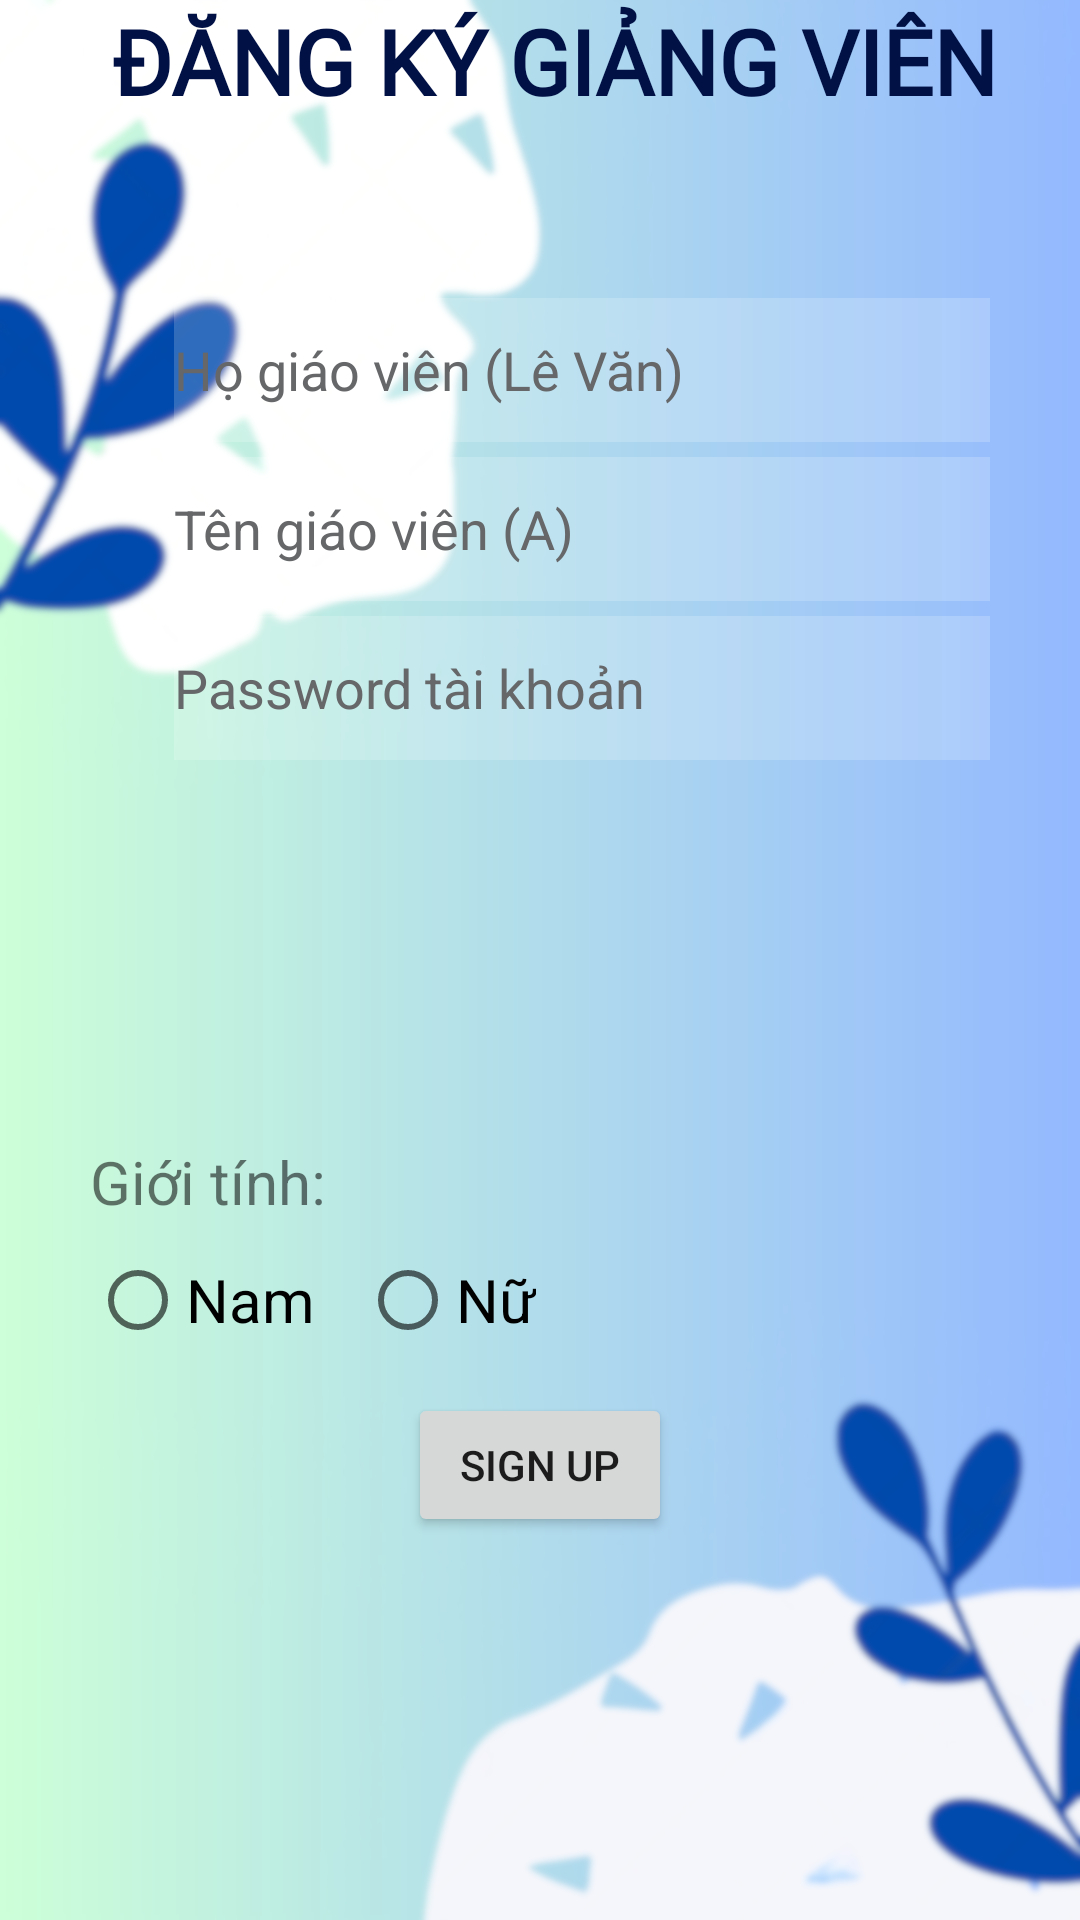

Produce the Android XML layout that renders to this screen, including the resource entries it uses.
<!-- AndroidManifest.xml: application theme Theme.DoAnQLSV -->
<!-- res/layout/activity_sign_up_teacher.xml -->
<?xml version="1.0" encoding="utf-8"?>
<androidx.constraintlayout.widget.ConstraintLayout xmlns:android="http://schemas.android.com/apk/res/android"
    xmlns:app="http://schemas.android.com/apk/res-auto"
    xmlns:tools="http://schemas.android.com/tools"
    android:layout_width="match_parent"
    android:layout_height="match_parent"
    tools:context=".SignUpTeacherActivity">
    <ImageView
        android:id="@+id/background"
        android:layout_width="match_parent"
        android:layout_height="match_parent"
        android:src="@drawable/background"
        android:scaleType="centerCrop"
        app:layout_constraintStart_toStartOf="parent"
        app:layout_constraintTop_toTopOf="parent"
        app:layout_constraintEnd_toEndOf="parent"
        app:layout_constraintBottom_toBottomOf="parent"/>

    <TextView
        android:id="@+id/testview1"
        android:layout_width="wrap_content"
        android:layout_height="wrap_content"
        android:fontFamily="@font/alfa_slab_one"
        android:text="ĐĂNG KÝ GIẢNG VIÊN"
        android:textColor="#011045"
        android:textSize="30sp"
        android:textStyle="bold"
        app:layout_constraintHorizontal_bias="0.576"
        app:layout_constraintLeft_toLeftOf="parent"
        app:layout_constraintRight_toRightOf="parent"
        tools:ignore="MissingConstraints"
        tools:layout_editor_absoluteY="75dp" />

    <LinearLayout
        android:layout_width="match_parent"
        android:layout_height="wrap_content"
        android:layout_gravity="center_horizontal"
        android:layout_marginTop="24dp"
        android:gravity="center_vertical"
        android:orientation="vertical"
        android:padding="30dp"
        app:layout_constraintTop_toBottomOf="@id/testview1"
        tools:layout_editor_absoluteX="0dp">

        <EditText
            android:id="@+id/edtHoGv"
            android:layout_width="324dp"
            android:layout_height="wrap_content"
            android:layout_marginStart="28dp"
            android:layout_marginTop="5dp"
            android:background="#30ffffff"
            android:ems="10"
            android:hint="Họ giáo viên (Lê Văn)"
            android:inputType="text"
            android:minHeight="48dp"
            android:text=""
            android:textColor="@color/black"
            android:textColorHint="@color/lightgrey"
            app:layout_constraintStart_toStartOf="parent"
            tools:layout_editor_absoluteX="15dp" />

        <EditText
            android:id="@+id/edtTenGv"
            android:layout_width="324dp"
            android:layout_height="wrap_content"
            android:layout_marginStart="28dp"
            android:layout_marginTop="5dp"
            android:background="#30ffffff"
            android:ems="10"
            android:hint="Tên giáo viên (A)"
            android:inputType="text"
            android:minHeight="48dp"
            android:text=""
            android:textColor="@color/black"
            android:textColorHint="@color/lightgrey"
            app:layout_constraintStart_toStartOf="parent"
            app:layout_constraintTop_toBottomOf="@id/edtHoGv" />

        <EditText
            android:id="@+id/edtPasswordGv"
            android:layout_width="324dp"
            android:layout_height="wrap_content"
            android:layout_marginStart="28dp"
            android:layout_marginTop="5dp"
            android:background="#30ffffff"
            android:ems="10"
            android:hint="Password tài khoản"
            android:inputType="textPassword"
            android:minHeight="48dp"
            android:text=""
            android:textColor="@color/black"
            android:textColorHint="@color/lightgrey"
            app:layout_constraintStart_toStartOf="parent"
            app:layout_constraintTop_toBottomOf="@id/edtTenGv" />

        <Spinner
            android:id="@+id/spinnerKHOA"
            android:layout_width="match_parent"
            android:layout_height="wrap_content"
            android:layout_marginTop="15sp"
            app:layout_constraintTop_toBottomOf="@id/edtPasswordGv" />

        <Spinner
            android:id="@+id/spinnerHocVi"
            android:layout_width="match_parent"
            android:layout_height="wrap_content"
            android:layout_marginTop="15sp"
            app:layout_constraintTop_toBottomOf="@id/spinnerKHOA" />

        <Spinner
            android:id="@+id/spinnerChucDanh"
            android:layout_width="match_parent"
            android:layout_height="wrap_content"
            android:layout_marginTop="15sp"
            app:layout_constraintTop_toBottomOf="@id/spinnerHocVi" />

        <TextView
            android:id="@+id/textView2"
            android:layout_width="wrap_content"
            android:layout_height="wrap_content"
            android:layout_marginTop="10dp"
            android:fontFamily="sans-serif"
            android:text="Giới tính:"
            android:textSize="20sp"
            app:layout_constraintTop_toBottomOf="@id/spinnerKHOA"
            tools:layout_editor_absoluteX="3dp" />

        <RadioGroup
            android:id="@+id/gioiTinhGv"
            android:layout_width="wrap_content"
            android:layout_height="wrap_content"
            android:layout_marginTop="10sp"
            android:orientation="horizontal"
            app:layout_constraintLeft_toLeftOf="parent"
            app:layout_constraintRight_toRightOf="parent"
            app:layout_constraintTop_toBottomOf="@+id/spinnerKHOA">

            <RadioButton
                android:id="@+id/radionam"
                android:layout_width="match_parent"
                android:layout_height="wrap_content"
                android:layout_marginRight="15dp"
                android:text="Nam"
                android:textSize="20sp" />

            <RadioButton
                android:id="@+id/radionu"
                android:layout_width="match_parent"
                android:layout_height="wrap_content"
                android:layout_marginRight="15dp"
                android:text="Nữ"
                android:textSize="20sp" />

        </RadioGroup>

        <Button
            android:id="@+id/btnDangkyGV"
            android:layout_width="wrap_content"
            android:layout_height="wrap_content"
            android:layout_gravity="center"
            android:layout_marginTop="15sp"
            android:text="Sign Up"
            app:layout_constraintLeft_toLeftOf="parent"
            app:layout_constraintRight_toRightOf="parent"
            app:layout_constraintTop_toBottomOf="@+id/edtLuong" />
    </LinearLayout>
</androidx.constraintlayout.widget.ConstraintLayout>
<!-- resources referenced by this layout -->
<resources>
  <color name="black">#FF000000</color>
  <color name="lightgrey">#FF656769</color>
  <!-- drawable background: png bitmap (drawable, 394419 bytes) -->
  <style name="Theme.DoAnQLSV" parent="Base.Theme.DoAnQLSV" />
  <style name="Base.Theme.DoAnQLSV" parent="Theme.AppCompat.DayNight.NoActionBar">
          
          
      </style>
</resources>
